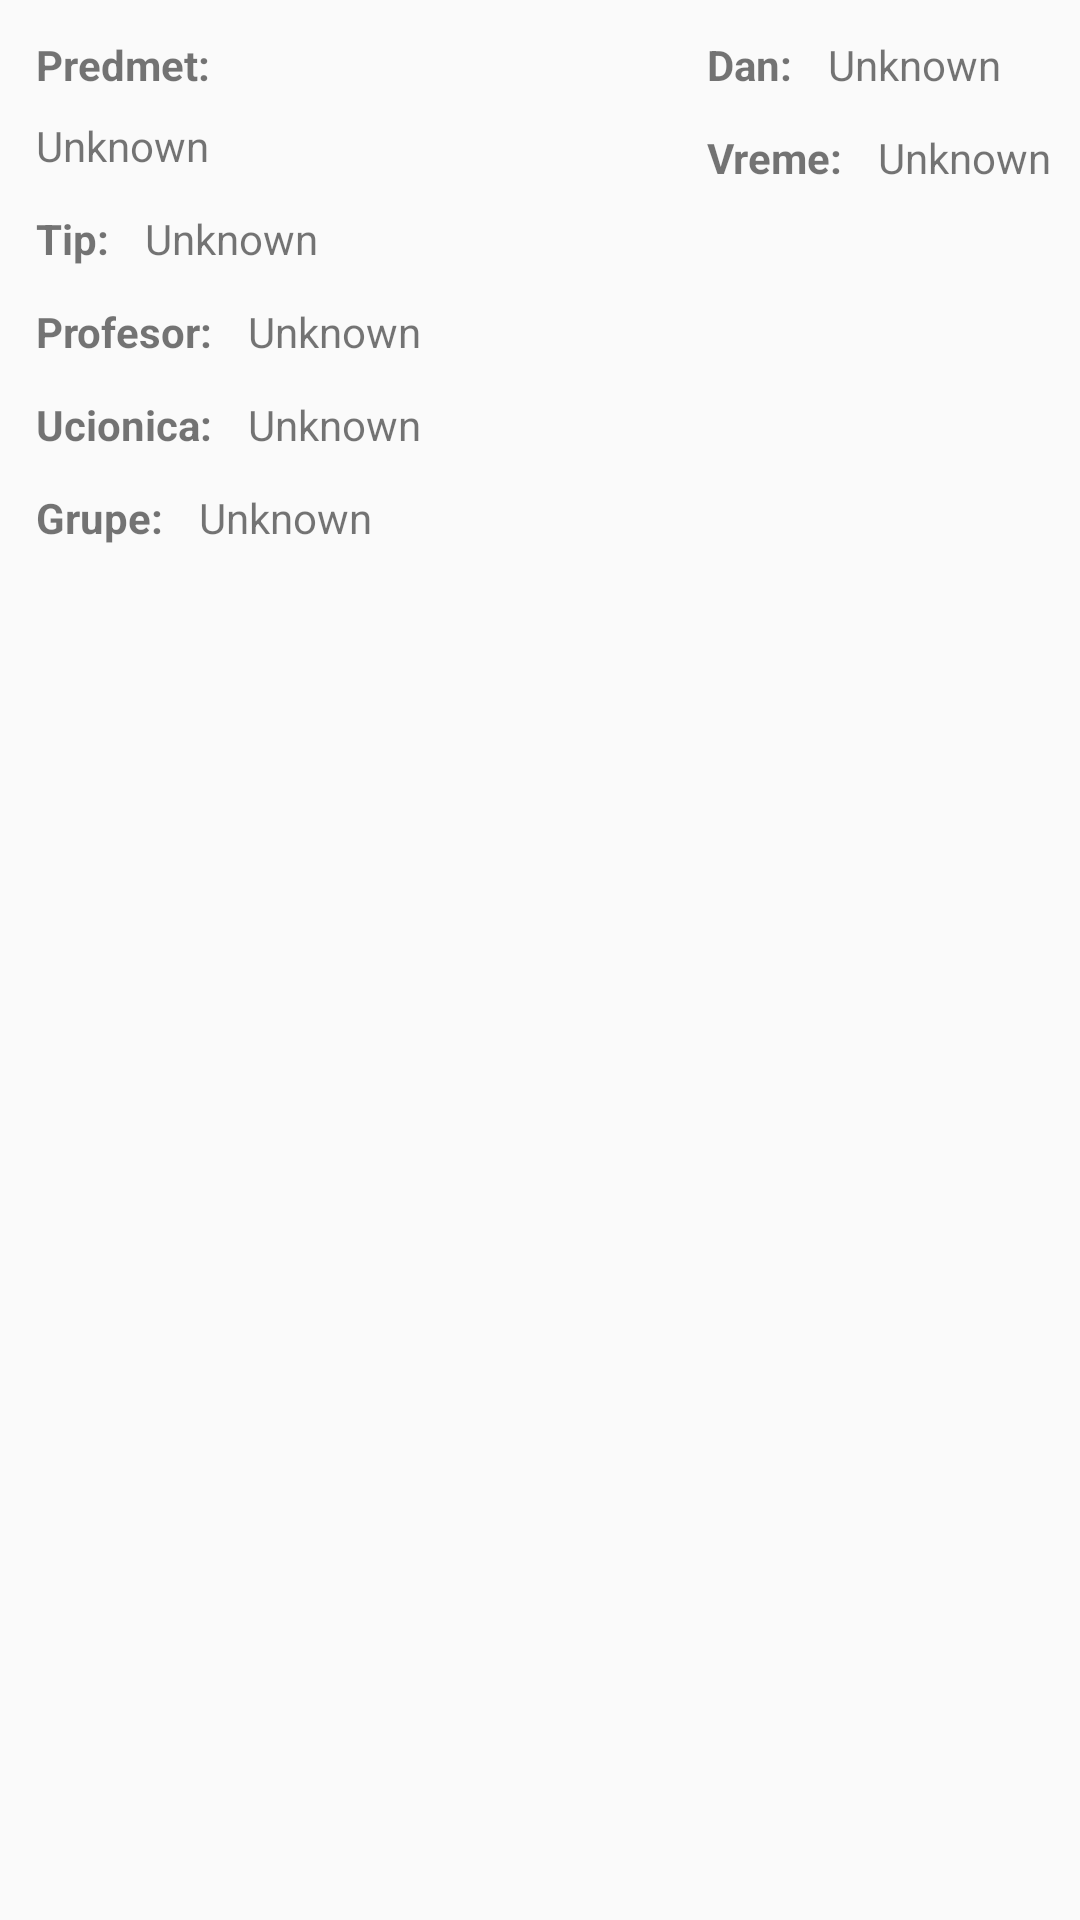

Here is an Android app screen rendered from its layout file. Give the layout XML and the strings, colors and styles it references.
<!-- AndroidManifest.xml: application theme AppTheme -->
<!-- res/layout/layout_predmet_list_item.xml -->
<?xml version="1.0" encoding="utf-8"?>
<androidx.constraintlayout.widget.ConstraintLayout xmlns:android="http://schemas.android.com/apk/res/android"
    xmlns:tools="http://schemas.android.com/tools"
    android:layout_width="match_parent"
    android:layout_height="wrap_content"
    android:layout_gravity="center_horizontal"
    android:background="@drawable/edit_text_border_rounded"
    xmlns:app="http://schemas.android.com/apk/res-auto"
    android:layout_marginBottom="15dp">


    <androidx.constraintlayout.widget.ConstraintLayout
        android:id="@+id/constraintLayout"
        android:layout_width="0dp"
        android:layout_height="wrap_content"
        android:layout_marginEnd="10dp"
        app:layout_constraintEnd_toStartOf="@+id/vTV"
        app:layout_constraintStart_toStartOf="parent"
        app:layout_constraintTop_toTopOf="parent">

        <TextView
            android:id="@+id/pTV"
            android:layout_width="wrap_content"
            android:layout_height="wrap_content"
            android:layout_marginStart="12dp"
            android:layout_marginTop="12dp"
            android:text="@string/predmet"
            android:textStyle="bold"
            app:layout_constraintStart_toStartOf="parent"
            app:layout_constraintTop_toTopOf="parent" />

        <TextView
            android:id="@+id/predmetTV"
            android:layout_width="match_parent"
            android:layout_height="wrap_content"
            android:layout_marginTop="8dp"
            android:layout_marginStart="12dp"
            android:text="@string/unknown"
            app:layout_constraintStart_toEndOf="@+id/pTV"
            app:layout_constraintTop_toBottomOf="@+id/pTV" />

        <TextView
            android:id="@+id/ucTV"
            android:layout_width="wrap_content"
            android:layout_height="wrap_content"
            android:layout_marginTop="12dp"
            android:text="@string/ucionica"
            android:textStyle="bold"
            app:layout_constraintStart_toStartOf="@+id/proTV"
            app:layout_constraintTop_toBottomOf="@+id/proTV" />

        <TextView
            android:id="@+id/ucionicaTV"
            android:layout_width="wrap_content"
            android:layout_height="wrap_content"
            android:layout_marginStart="12dp"
            android:text="@string/unknown"
            app:layout_constraintStart_toEndOf="@+id/ucTV"
            app:layout_constraintTop_toTopOf="@+id/ucTV" />

        <TextView
            android:id="@+id/gTV"
            android:layout_width="wrap_content"
            android:layout_height="wrap_content"
            android:layout_marginTop="12dp"
            android:layout_marginBottom="12dp"
            android:text="@string/grupe"
            android:textStyle="bold"
            app:layout_constraintStart_toStartOf="@+id/ucTV"
            app:layout_constraintTop_toBottomOf="@+id/ucTV" />

        <TextView
            android:id="@+id/grupeTV"
            android:layout_width="wrap_content"
            android:layout_height="wrap_content"
            android:layout_marginStart="12dp"
            android:text="@string/unknown"
            app:layout_constraintStart_toEndOf="@+id/gTV"
            app:layout_constraintTop_toTopOf="@+id/gTV" />

        <TextView
            android:id="@+id/tTV"
            android:layout_width="wrap_content"
            android:layout_height="wrap_content"
            android:layout_marginTop="12dp"
            android:text="@string/tip"
            android:textStyle="bold"
            app:layout_constraintStart_toStartOf="@+id/pTV"
            app:layout_constraintTop_toBottomOf="@+id/predmetTV" />

        <TextView
            android:id="@+id/tipTV"
            android:layout_width="wrap_content"
            android:layout_height="wrap_content"
            android:layout_marginStart="12dp"
            android:text="@string/unknown"
            app:layout_constraintStart_toEndOf="@+id/tTV"
            app:layout_constraintTop_toTopOf="@+id/tTV" />

        <TextView
            android:id="@+id/proTV"
            android:layout_width="wrap_content"
            android:layout_height="wrap_content"
            android:layout_marginTop="12dp"
            android:text="@string/profesor"
            android:textStyle="bold"
            app:layout_constraintStart_toStartOf="@+id/pTV"
            app:layout_constraintTop_toBottomOf="@+id/tTV" />

        <TextView
            android:id="@+id/profesorTV"
            android:layout_width="wrap_content"
            android:layout_height="wrap_content"
            android:layout_marginStart="12dp"
            android:text="@string/unknown"
            app:layout_constraintStart_toEndOf="@+id/proTV"
            app:layout_constraintTop_toTopOf="@+id/proTV" />

        <TextView
            android:id="@+id/textView2"
            android:layout_width="wrap_content"
            android:layout_height="wrap_content"
            android:text="TextView"
            android:visibility="invisible"
            android:textSize="12dp"
            app:layout_constraintStart_toStartOf="@+id/gTV"
            app:layout_constraintTop_toBottomOf="@+id/gTV" />
    </androidx.constraintlayout.widget.ConstraintLayout>

    <TextView
        android:id="@+id/dTV"
        android:layout_width="wrap_content"
        android:layout_height="wrap_content"
        android:layout_marginTop="12dp"
        android:layout_marginEnd="96dp"
        android:text="@string/dan"
        android:textStyle="bold"
        app:layout_constraintEnd_toEndOf="parent"
        app:layout_constraintTop_toTopOf="parent" />

    <TextView
        android:id="@+id/danTV"
        android:layout_width="wrap_content"
        android:layout_height="wrap_content"
        android:layout_marginStart="12dp"
        android:text="@string/unknown"
        app:layout_constraintStart_toEndOf="@+id/dTV"
        app:layout_constraintTop_toTopOf="@+id/dTV" />

    <TextView
        android:id="@+id/vTV"
        android:layout_width="wrap_content"
        android:layout_height="wrap_content"
        android:layout_marginTop="12dp"
        android:text="@string/vreme"
        android:textStyle="bold"
        app:layout_constraintStart_toStartOf="@+id/dTV"
        app:layout_constraintTop_toBottomOf="@+id/dTV" />

    <TextView
        android:id="@+id/vremeTV"
        android:layout_width="wrap_content"
        android:layout_height="wrap_content"
        android:layout_marginStart="12dp"
        android:text="@string/unknown"
        app:layout_constraintStart_toEndOf="@+id/vTV"
        app:layout_constraintTop_toTopOf="@+id/vTV" />



</androidx.constraintlayout.widget.ConstraintLayout>
<!-- resources referenced by this layout -->
<resources>
  <string name="dan">Dan:</string>
  <string name="grupe">Grupe:</string>
  <string name="predmet">Predmet:</string>
  <string name="profesor">Profesor:</string>
  <string name="tip">Tip:</string>
  <string name="ucionica">Ucionica:</string>
  <string name="unknown">Unknown</string>
  <string name="vreme">Vreme:</string>
  <style name="AppTheme" parent="Theme.AppCompat.Light.NoActionBar">
          
          <item name="colorPrimary">@color/colorPrimary</item>
          <item name="colorPrimaryDark">@color/colorPrimaryDark</item>
          <item name="colorAccent">@color/colorAccent</item>
      </style>
  <color name="colorPrimary">#6200EE</color>
  <color name="colorPrimaryDark">#3700B3</color>
  <color name="colorAccent">#03DAC5</color>
</resources>
